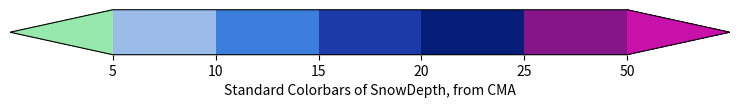

Write Python code to recreate this figure.
# coding:utf8

# attention:
# 使用时调整boundaries参数

# 积雪深度等级色标
StdRGB_SnowDepth = [
[151, 232, 173], 
[155, 188, 232],    
[59, 126, 219],
[28, 59, 169],
[7, 30, 120],
[134, 21, 138],
[200, 17, 169] 
]



if __name__ == '__main__':
	import matplotlib.pyplot as plt
	import matplotlib as mpl
	import numpy as np

	fig = plt.figure(figsize=(8, 3))
	ax = fig.add_axes([0.05, 0.475, 0.9, 0.15])

	over_RGB = list(np.array(StdRGB_SnowDepth[-1])/255.0)
	under_RGB = list(np.array(StdRGB_SnowDepth[0])/255.0)
	Bcmap_RGB = StdRGB_SnowDepth[1:len(StdRGB_SnowDepth)-1]
	Bcmap_RGB = np.array(Bcmap_RGB)/255.0
	Bcmap_RGB = [list(_) for _ in Bcmap_RGB]
	cmap = mpl.colors.ListedColormap(Bcmap_RGB)
	cmap.set_over(tuple(over_RGB))
	cmap.set_under(tuple(under_RGB))

	bounds = [5, 10, 15, 20, 25, 50] # 不同积雪深度等级的代表值
	norm = mpl.colors.BoundaryNorm(bounds, cmap.N)
	cb = mpl.colorbar.ColorbarBase(ax, cmap=cmap,
	                                norm=norm,
	                                boundaries=[1] + bounds + [50],
	                                extend='both',
	                                extendfrac='auto',
	                                ticks=bounds,
	                                spacing='uniform',
	                                orientation='horizontal')
	cb.set_label('Standard Colorbars of SnowDepth, from CMA')

	plt.show()